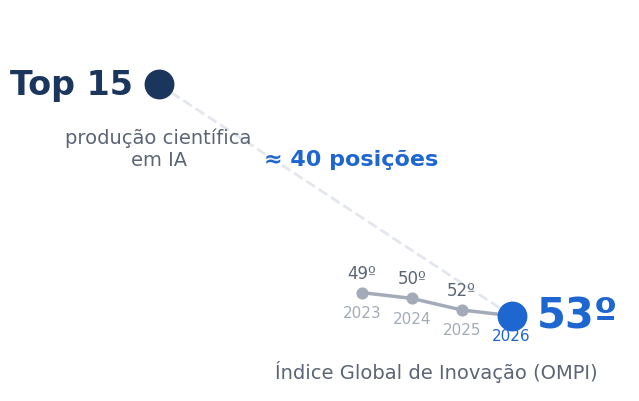

The script that saved this image: (Note: this script raises an exception after producing the figure.)
import numpy as np, matplotlib
matplotlib.use("Agg")
import matplotlib.pyplot as plt
NAVY="#1B365D"; GOLD="#1E66D0"; GRAY="#A3ABB8"; DGRAY="#5B6575"; RED="#1E66D0"; LGRAY="#E3E7ED"
plt.rcParams.update({"font.family":"DejaVu Sans","font.size":16,"axes.edgecolor":GRAY,
  "axes.labelcolor":DGRAY,"xtick.color":DGRAY,"ytick.color":DGRAY,"axes.spines.top":False,
  "axes.spines.right":False,"svg.fonttype":"path","figure.facecolor":"none","axes.facecolor":"none"})
def clean(ax,left=False):
    ax.spines["left"].set_visible(left); ax.tick_params(length=0)

# 1. Paradoxo
fig,ax=plt.subplots(figsize=(6.8,4.3))
yrs=[2023,2024,2025,2026]; pos=[49,50,52,53]
ax.set_ylim(66,0); ax.set_xlim(-0.6,2.2)
ax.plot([0,1.65],[13,53],color=LGRAY,lw=2,ls="--",zorder=1)
ax.scatter([0],[13],s=420,color=NAVY,zorder=3)
ax.text(-0.12,13,"Top 15",ha="right",va="center",fontsize=24,color=NAVY,fontweight="bold")
ax.text(0,20.5,"produção científica\nem IA",ha="center",va="top",fontsize=14,color=DGRAY)
xs=np.linspace(0.95,1.65,4)
ax.plot(xs,pos,color=GRAY,lw=2.5,zorder=2); ax.scatter(xs[:3],pos[:3],s=60,color=GRAY,zorder=3)
for x,y,a in zip(xs[:3],pos[:3],yrs[:3]): ax.text(x,y-2.6,f"{y}º",ha="center",fontsize=12,color=DGRAY); ax.text(x,y+4.2,str(a),ha="center",fontsize=11,color=GRAY)
ax.scatter([xs[3]],[53],s=420,color=RED,zorder=4)
ax.text(xs[3]+0.12,53,"53º",ha="left",va="center",fontsize=30,color=RED,fontweight="bold")
ax.text(xs[3],57.2,"2026",ha="center",fontsize=11,color=RED)
ax.text(1.3,62.5,"Índice Global de Inovação (OMPI)",ha="center",va="center",fontsize=14,color=DGRAY)
ax.text(0.9,27,"≈ 40 posições",ha="center",fontsize=16,color=RED,fontweight="bold")
ax.set_xticks([]); ax.set_yticks([]); ax.spines["left"].set_visible(False); ax.spines["bottom"].set_visible(False)
fig.tight_layout(); fig.savefig("fig/paradoxo.svg",bbox_inches="tight"); plt.close()

# 2. Dupla descida
rng=np.random.default_rng(7)
n,P,ntest=60,240,2000
beta=rng.normal(size=P)*np.exp(-np.arange(P)/60); beta*=2/np.linalg.norm(beta)
ps=np.arange(2,240,2); risks=[]
for p in ps:
    r=[]
    for _ in range(40):
        X=rng.normal(size=(n,P)); y=X@beta+0.5*rng.normal(size=n)
        Xt=rng.normal(size=(ntest,P)); yt=Xt@beta+0.5*rng.normal(size=ntest)
        b=np.linalg.pinv(X[:,:p])@y; r.append(np.mean((yt-Xt[:,:p]@b)**2))
    risks.append(np.median(r))
risks=np.array(risks)
fig,ax=plt.subplots(figsize=(5.6,3.6))
cl=ps<=n
ax.plot(ps[cl],risks[cl],color=GRAY,lw=3)
ax.plot(ps[~cl],risks[~cl],color=GOLD,lw=4.5)
ax.plot(ps[(ps>=n-2)&(ps<=n+2)],risks[(ps>=n-2)&(ps<=n+2)],color=GRAY,lw=3)
ax.set_yscale("log"); ax.set_ylim(1.5,max(risks)*1.6)
ip=np.argmax(risks); ax.annotate("pico em p ≈ n",xy=(ps[ip],risks[ip]),xytext=(ps[ip]+25,risks[ip]*0.95),fontsize=15,color=DGRAY,arrowprops=dict(arrowstyle="-",color=GRAY))
ax.text(24,risks[0]*1.6,"o “U”\nclássico",ha="center",fontsize=14,color=DGRAY)
ax.text(165,risks[-1]*1.55,"o erro volta a cair",ha="center",fontsize=19,color=GOLD,fontweight="bold")
ax.set_yticks([]); ax.minorticks_off(); ax.spines["left"].set_visible(False); ax.tick_params(length=0)
ax.set_xlabel("nº de parâmetros p   (simulação, n = 60)",fontsize=13)
ax.set_xticks([0,60,120,180,240])
fig.tight_layout(); fig.savefig("fig/dupla_descida.svg",bbox_inches="tight"); plt.close()

# 3. Calibração
conf=np.linspace(0.05,0.95,10); over=conf**1.9*0.92+0.02
fig,ax=plt.subplots(figsize=(5.0,4.2))
ax.plot([0,1],[0,1],color=GRAY,lw=2)
ax.text(0.24,0.33,"calibração perfeita",rotation=40,fontsize=13,color=DGRAY,ha="center")
ax.plot(conf,over,color=RED,lw=4,marker="o",ms=7)
ax.text(0.84,0.2,"modelo\nsobreconfiante",fontsize=15,color=RED,ha="center")
ax.annotate("",xy=(0.95,over[-1]),xytext=(0.95,0.95),arrowprops=dict(arrowstyle="<->",color=RED,lw=2))
ax.scatter([0.95],[0.95],s=60,color=GRAY,zorder=3)
ax.text(0.9,0.97,"diz 95%",ha="right",fontsize=16,color=DGRAY,fontweight="bold")
ax.text(0.9,over[-1]-0.03,"acerta 85%",ha="right",va="top",fontsize=18,color=RED,fontweight="bold")
ax.set_xlim(0,1.02); ax.set_ylim(0,1.05)
ax.set_xticks([0,0.5,1]); ax.set_xticklabels(["0%","50%","100%"]); ax.set_yticks([0,0.5,1]); ax.set_yticklabels(["0%","50%","100%"])
ax.set_xlabel("confiança declarada",fontsize=13); ax.set_ylabel("acerto observado",fontsize=13); ax.tick_params(length=0)
fig.tight_layout(); fig.savefig("fig/calibracao.svg",bbox_inches="tight"); plt.close()

# 4. Conformal
rng=np.random.default_rng(3)
def gen(m):
    x=rng.uniform(0,10,m); s=np.where(x<7,0.4,1.6); y=np.sin(x)+0.3*x+s*rng.normal(size=m); return x,y
f=lambda x: np.sin(x)+0.3*x
xc,yc=gen(2000); sc=np.abs(yc-f(xc)); alpha=0.1
q=np.quantile(sc,np.ceil((len(sc)+1)*(1-alpha))/len(sc),method="higher")
xt,yt=gen(20000); cov=np.abs(yt-f(xt))<=q; g1=xt<7
m,c1,c2=cov.mean(),cov[g1].mean(),cov[~g1].mean(); print("cov",m,c1,c2)
xs,ys=gen(220); inside=np.abs(ys-f(xs))<=q
gx=np.linspace(0,10,400)
fig,ax=plt.subplots(figsize=(5.4,3.8))
ax.axvspan(7,10,color=RED,alpha=.06,lw=0)
ax.fill_between(gx,f(gx)-q,f(gx)+q,color=GRAY,alpha=.25,lw=0)
ax.plot(gx,f(gx),color=DGRAY,lw=2)
ax.scatter(xs[inside],ys[inside],s=13,color=GRAY)
ax.scatter(xs[~inside],ys[~inside],s=34,color=RED,zorder=3)
ax.set_ylim(-3,12.8)
ax.text(3.5,12.4,"Grupo A",ha="center",va="top",color=DGRAY,fontsize=16)
ax.text(3.5,10.6,f"{c1*100:.0f}%",ha="center",va="top",color=DGRAY,fontsize=24,fontweight="bold")
ax.text(8.5,12.4,"Grupo B",ha="center",va="top",color=RED,fontsize=16)
ax.text(8.5,10.6,f"{c2*100:.0f}%",ha="center",va="top",color=RED,fontsize=30,fontweight="bold")
ax.text(5,-2.7,"faixa cinza: intervalo conforme de 90%   ·   pontos azuis: fora",ha="center",va="bottom",color=DGRAY,fontsize=11.5)
ax.set_xticks([]); ax.set_yticks([]); ax.spines["left"].set_visible(False); ax.spines["bottom"].set_visible(False)
fig.tight_layout(); fig.savefig("fig/conforme.svg",bbox_inches="tight"); plt.close()
